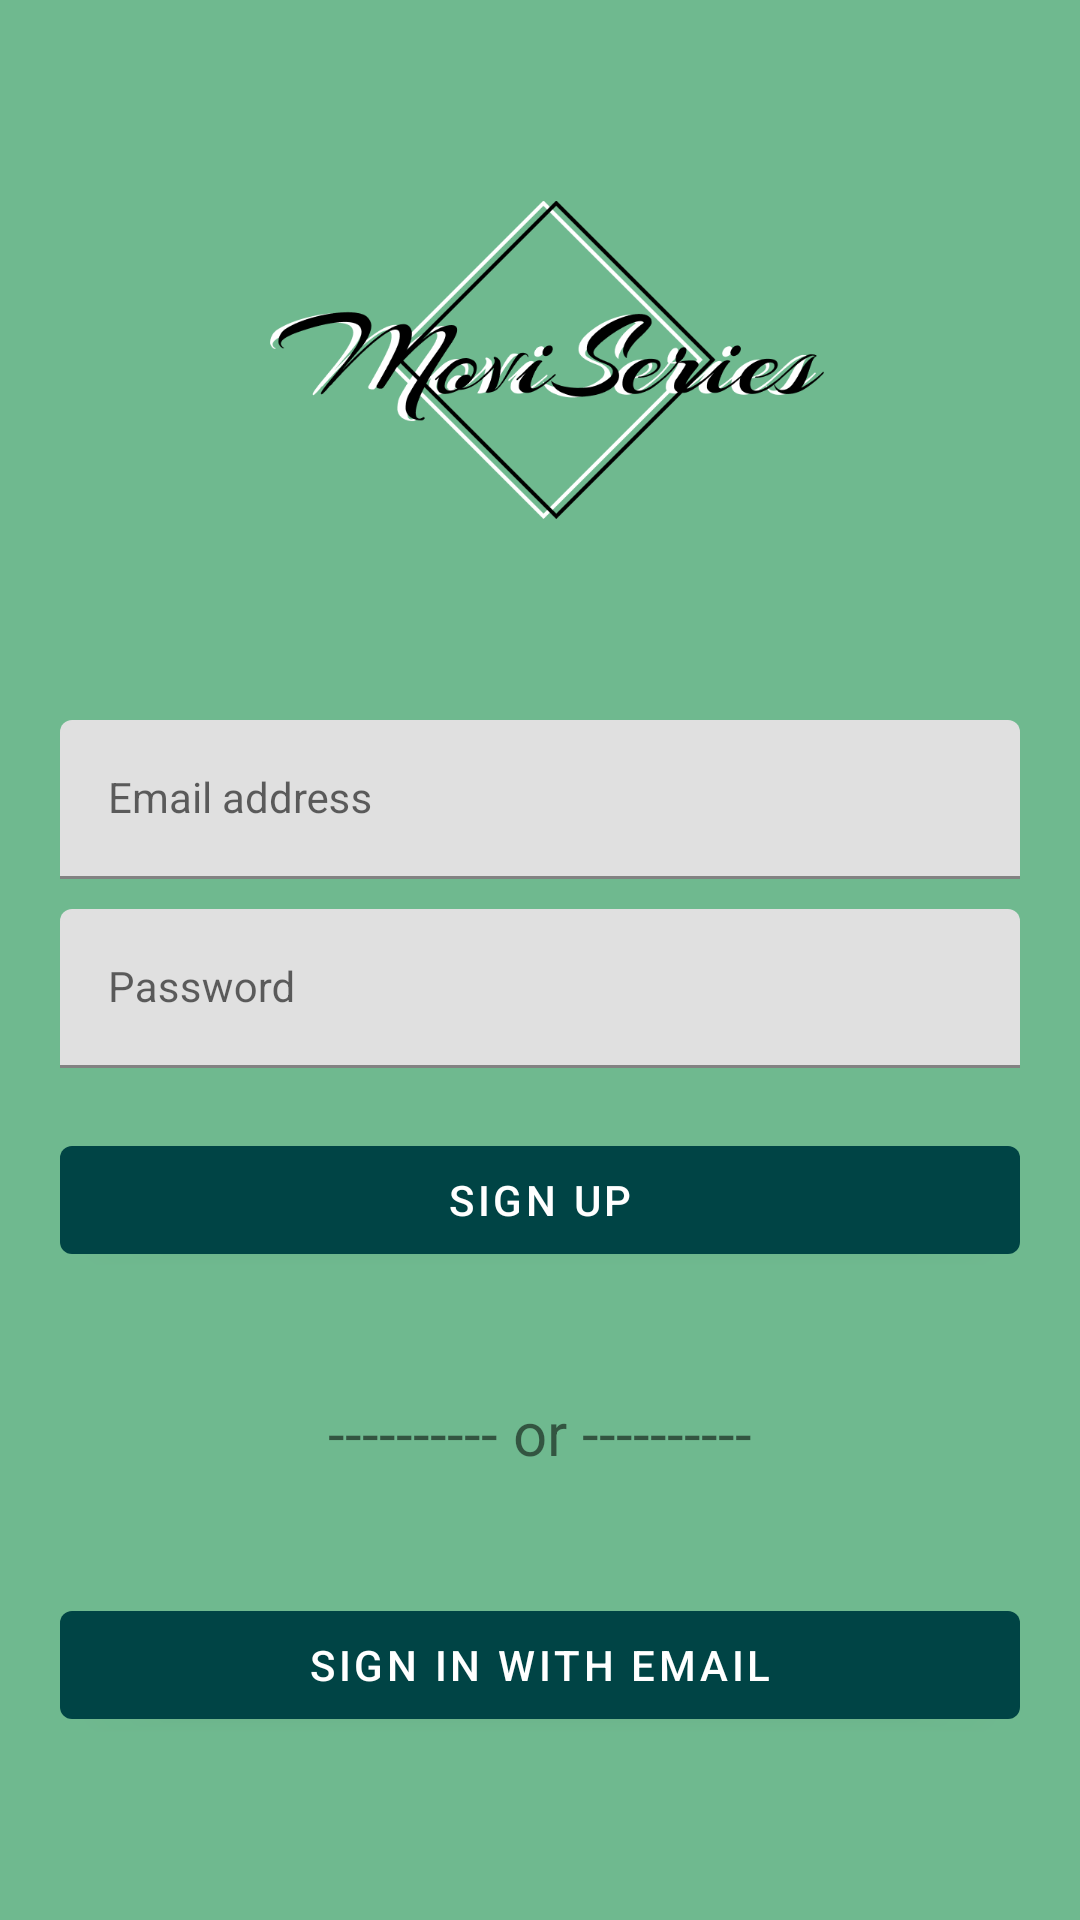

Android layout source for this screen:
<!-- AndroidManifest.xml: application theme AppTheme -->
<!-- res/layout/activity_sign_up.xml -->
<?xml version="1.0" encoding="utf-8"?>
<LinearLayout xmlns:android="http://schemas.android.com/apk/res/android"
    xmlns:tools="http://schemas.android.com/tools"
    android:layout_width="match_parent"
    android:layout_height="match_parent"
    android:orientation="vertical"
    android:background="@color/colorAccent"
    tools:context=".SignUpActivity">

    <ImageView
        android:layout_width="wrap_content"
        android:layout_height="200dp"
        android:src="@drawable/moviseries_rhombus_logo"
        android:layout_marginVertical="20dp"/>

    <com.google.android.material.textfield.TextInputLayout
        android:hint="Email address"
        android:layout_width="match_parent"
        android:layout_height="wrap_content"
        android:layout_marginHorizontal="20dp"
        android:layout_marginBottom="10dp">
        <com.google.android.material.textfield.TextInputEditText
            android:id="@+id/sign_up_et_email"
            android:layout_width="match_parent"
            android:layout_height="wrap_content"
            android:outlineSpotShadowColor="@color/colorPrimaryDark"
            style="@style/Widget.MaterialComponents.TextInputLayout.OutlinedBox"/>
    </com.google.android.material.textfield.TextInputLayout>

    <com.google.android.material.textfield.TextInputLayout
        android:hint="Password"
        android:layout_width="match_parent"
        android:layout_height="wrap_content">
        <com.google.android.material.textfield.TextInputEditText
            android:id="@+id/sign_up_et_pass"
            android:layout_marginHorizontal="20dp"
            android:layout_width="match_parent"
            android:layout_height="wrap_content"
            android:inputType="textPassword"
            style="@style/Widget.MaterialComponents.TextInputLayout.FilledBox"/>
    </com.google.android.material.textfield.TextInputLayout>

    <com.google.android.material.button.MaterialButton
        android:id="@+id/sign_up_btn_signup"
        android:layout_width="match_parent"
        android:layout_height="wrap_content"
        android:text="Sign up"
        android:layout_marginHorizontal="20dp"
        android:layout_marginTop="20dp"
        android:layout_gravity="center"/>

    <com.google.android.material.textview.MaterialTextView
        android:layout_gravity="center"
        android:textAlignment="center"
        android:layout_width="match_parent"
        android:layout_height="wrap_content"
        android:layout_marginVertical="40dp"
        android:textSize="20sp"
        android:text="---------- or ----------"/>

    <com.google.android.material.button.MaterialButton
        android:id="@+id/sign_up_btn_signin"
        android:layout_width="match_parent"
        android:layout_height="wrap_content"
        android:text="sign in with email"
        android:layout_marginHorizontal="20dp"
        android:layout_gravity="center"/>

</LinearLayout>
<!-- resources referenced by this layout -->
<resources>
  <color name="colorAccent">#6fb98f</color>
  <color name="colorPrimaryDark">#021c1e</color>
  <!-- drawable moviseries_rhombus_logo: png bitmap (drawable, 23542 bytes) -->
  <style name="AppTheme" parent="Theme.MaterialComponents.DayNight.NoActionBar">
          
          <item name="colorPrimary">@color/colorPrimary</item>
          <item name="colorPrimaryDark">@color/colorPrimaryDark</item>
          <item name="colorAccent">@color/colorAccent</item>
          <item name="android:navigationBarColor">@color/colorPrimaryDark</item>
      </style>
  <color name="colorPrimary">#004445</color>
</resources>
